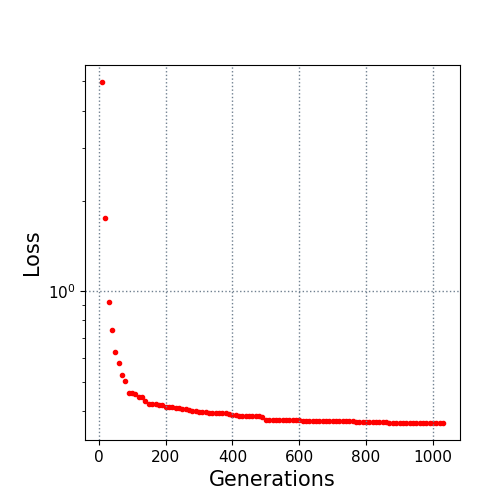

Data behind this chart, as committed beside it:
10.0, 4.976479
20.0, 1.748
30.0, 0.9207
40.0, 0.7408
50.0, 0.6258
60.0, 0.5767
70.0, 0.5262
80.0, 0.5033
90.0, 0.4589
100.0, 0.4572
110.0, 0.4532
120.0, 0.4438
130.0, 0.4437
140.0, 0.4314
150.0, 0.4228
160.0, 0.4216
170.0, 0.4208
180.0, 0.4195
190.0, 0.4195
200.0, 0.4118
210.0, 0.4118
220.0, 0.4118
230.0, 0.4075
240.0, 0.4075
250.0, 0.4043
260.0, 0.4043
270.0, 0.402
280.0, 0.3986
290.0, 0.3986
300.0, 0.3976
310.0, 0.397
320.0, 0.3963
330.0, 0.3937
340.0, 0.3935
350.0, 0.3935
360.0, 0.3935
370.0, 0.3935
380.0, 0.392
390.0, 0.3904
400.0, 0.3861
410.0, 0.3861
420.0, 0.3843
430.0, 0.3843
440.0, 0.3843
450.0, 0.3843
460.0, 0.3843
470.0, 0.3843
480.0, 0.383
490.0, 0.3797
500.0, 0.3732
510.0, 0.3732
520.0, 0.3732
530.0, 0.3732
540.0, 0.3732
550.0, 0.3725
560.0, 0.3725
570.0, 0.3725
580.0, 0.3725
590.0, 0.3725
600.0, 0.3725
610.0, 0.3708
... 42 more rows
